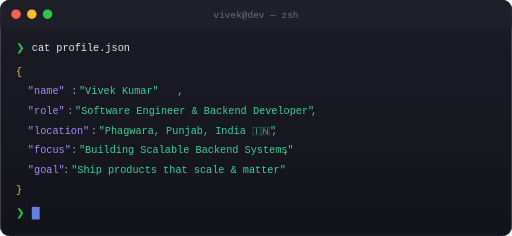
t = 0.00 s
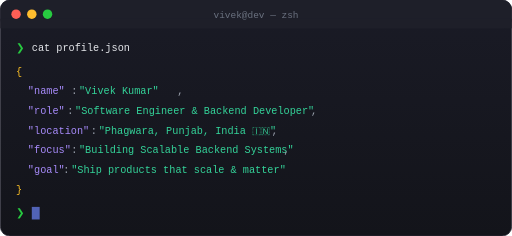
t = 0.13 s
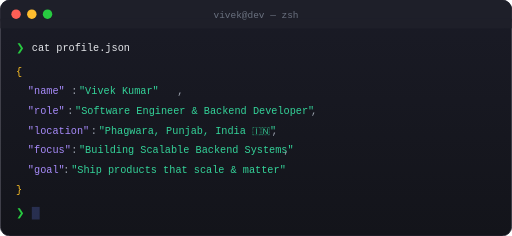
t = 0.38 s
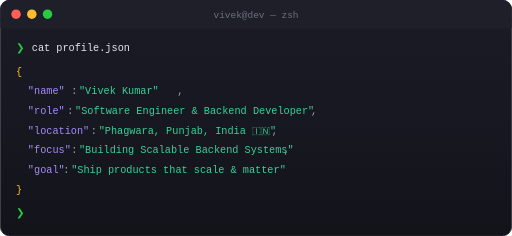
t = 0.50 s
t = 0.63 s: frame unchanged from t = 0.38 s, image omitted
t = 0.88 s: frame unchanged from t = 0.13 s, image omitted

The animated SVG that drew these frames (rendered in a browser with its animation timeline set to each time). Animation: 1 SMIL element (animate=1); one cycle of 1.00 s, repeats indefinitely.

<?xml version="1.0" encoding="UTF-8"?>
<svg xmlns="http://www.w3.org/2000/svg" width="650" height="300" viewBox="0 0 650 300">
  <defs>
    <linearGradient id="termBg" x1="0%" y1="0%" x2="0%" y2="100%">
      <stop offset="0%" style="stop-color:#1a1b26"/>
      <stop offset="100%" style="stop-color:#13141a"/>
    </linearGradient>
  </defs>
  
  <!-- Terminal Window -->
  <rect x="0" y="0" width="650" height="300" rx="12" ry="12" fill="url(#termBg)" stroke="#2d2d3a" stroke-width="1"/>
  
  <!-- Terminal Title Bar -->
  <rect x="0" y="0" width="650" height="36" rx="12" ry="12" fill="#1e1f29"/>
  <rect x="0" y="24" width="650" height="12" fill="#1e1f29"/>
  
  <!-- Window Controls -->
  <circle cx="20" cy="18" r="6" fill="#ff5f56"/>
  <circle cx="40" cy="18" r="6" fill="#ffbd2e"/>
  <circle cx="60" cy="18" r="6" fill="#27ca40"/>
  
  <!-- Terminal Title -->
  <text x="325" y="23" text-anchor="middle" font-family="'SF Mono', 'Consolas', monospace" font-size="12" fill="#6b7280">
    vivek@dev — zsh
  </text>
  
  <!-- Terminal Content -->
  <g font-family="'SF Mono', 'JetBrains Mono', 'Consolas', monospace" font-size="13">
    <!-- Command 1 -->
    <text x="20" y="65" fill="#27ca40">❯</text>
    <text x="40" y="65" fill="#e5e7eb">cat profile.json</text>
    
    <!-- JSON Output -->
    <text x="20" y="95" fill="#fbbf24">{</text>
    
    <text x="35" y="120" fill="#a78bfa">"name"</text>
    <text x="90" y="120" fill="#9ca3af">:</text>
    <text x="100" y="120" fill="#34d399">"Vivek Kumar"</text>
    <text x="225" y="120" fill="#9ca3af">,</text>
    
    <text x="35" y="145" fill="#a78bfa">"role"</text>
    <text x="85" y="145" fill="#9ca3af">:</text>
    <text x="95" y="145" fill="#34d399">"Software Engineer &amp; Backend Developer"</text>
    <text x="395" y="145" fill="#9ca3af">,</text>
    
    <text x="35" y="170" fill="#a78bfa">"location"</text>
    <text x="115" y="170" fill="#9ca3af">:</text>
    <text x="125" y="170" fill="#34d399">"Phagwara, Punjab, India 🇮🇳"</text>
    <text x="345" y="170" fill="#9ca3af">,</text>
    
    <text x="35" y="195" fill="#a78bfa">"focus"</text>
    <text x="90" y="195" fill="#9ca3af">:</text>
    <text x="100" y="195" fill="#34d399">"Building Scalable Backend Systems"</text>
    <text x="360" y="195" fill="#9ca3af">,</text>
    
    <text x="35" y="220" fill="#a78bfa">"goal"</text>
    <text x="80" y="220" fill="#9ca3af">:</text>
    <text x="90" y="220" fill="#34d399">"Ship products that scale &amp; matter"</text>
    
    <text x="20" y="245" fill="#fbbf24">}</text>
    
    <!-- New Command Line -->
    <text x="20" y="275" fill="#27ca40">❯</text>
    <rect x="40" y="263" width="10" height="16" fill="#667eea">
      <animate attributeName="opacity" values="1;0;1" dur="1s" repeatCount="indefinite"/>
    </rect>
  </g>
</svg>
